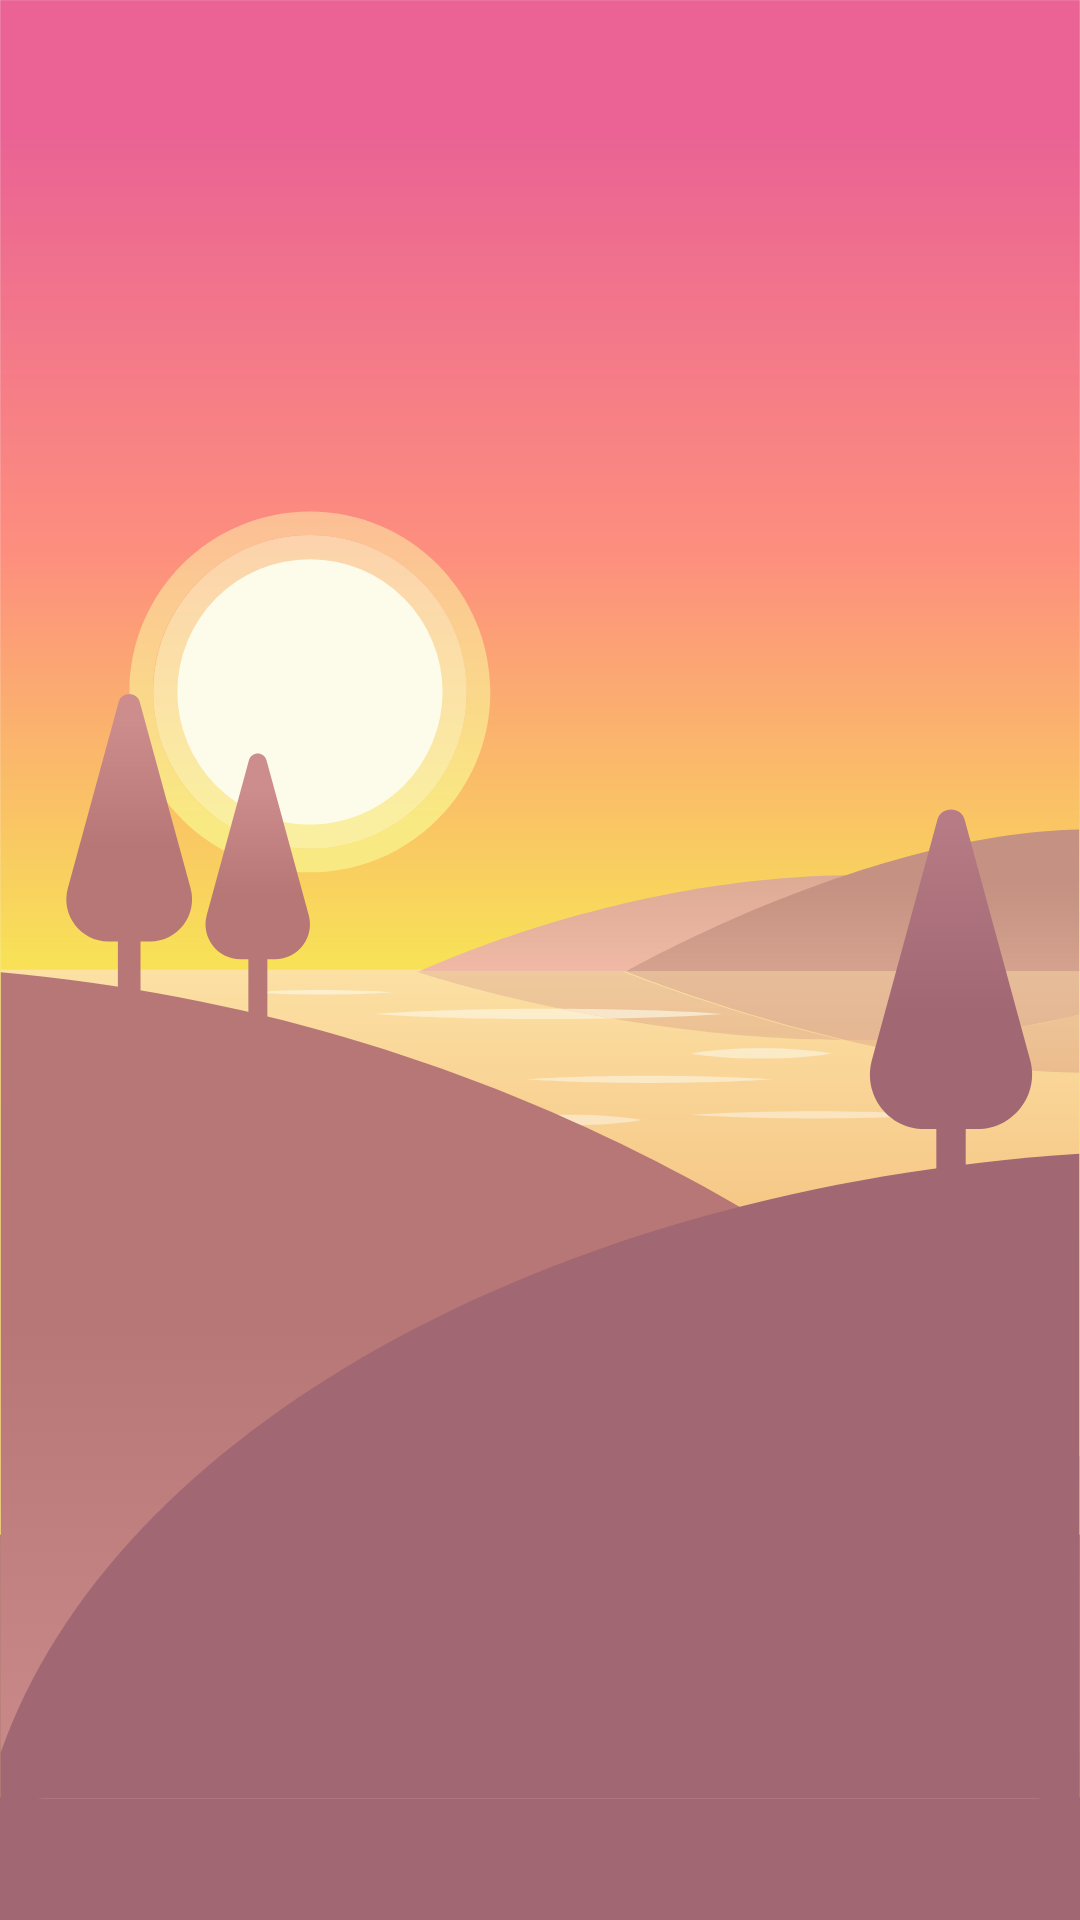

Reconstruct the res/layout file that produces this screen, plus the resources it refers to.
<!-- AndroidManifest.xml: application theme AppTheme -->
<!-- res/layout/fragment_back.xml -->
<?xml version="1.0" encoding="utf-8"?>
<androidx.constraintlayout.widget.ConstraintLayout xmlns:android="http://schemas.android.com/apk/res/android"
    xmlns:app="http://schemas.android.com/apk/res-auto"
    android:id="@+id/back_CL"
    android:layout_width="match_parent"
    android:layout_height="match_parent"
    android:background="@drawable/ic_day_background">

    <androidx.constraintlayout.widget.ConstraintLayout
        android:layout_width="fill_parent"
        android:layout_height="510dp"
        app:layout_constraintBottom_toBottomOf="parent"
        app:layout_constraintEnd_toEndOf="parent"
        app:layout_constraintStart_toStartOf="parent">

        <ImageView
            android:id="@+id/back_image"
            android:layout_width="wrap_content"
            android:layout_height="wrap_content"
            android:contentDescription="@string/main_image"
            app:layout_constraintBottom_toBottomOf="parent"
            app:layout_constraintEnd_toEndOf="parent"
            app:layout_constraintStart_toStartOf="parent"
            app:layout_constraintTop_toTopOf="parent"
            app:srcCompat="@drawable/ic_day_image" />
    </androidx.constraintlayout.widget.ConstraintLayout>
</androidx.constraintlayout.widget.ConstraintLayout>
<!-- resources referenced by this layout -->
<resources>
  <!-- drawable ic_day_background (drawable) -->
  <vector xmlns:android="http://schemas.android.com/apk/res/android"
      xmlns:aapt="http://schemas.android.com/aapt"
      android:width="1440dp"
      android:height="2960dp"
      android:viewportWidth="1440"
      android:viewportHeight="2960">
    <path
        android:pathData="M0.5,0.5h1439v2959h-1439z"
        android:strokeWidth="1"
        android:strokeColor="#979797"
        android:fillType="evenOdd">
      <aapt:attr name="android:fillColor">
        <gradient 
            android:startY="207.83647"
            android:startX="720"
            android:endY="1480"
            android:endX="720"
            android:type="linear">
          <item android:offset="0" android:color="#FFEA6394"/>
          <item android:offset="0.50999784" android:color="#FFFD8F7E"/>
          <item android:offset="1" android:color="#FFF8E157"/>
        </gradient>
      </aapt:attr>
    </path>
    <path
        android:pathData="M0,2366h1440v594h-1440z"
        android:strokeWidth="1"
        android:fillColor="#A16773"
        android:fillType="evenOdd"
        android:strokeColor="#00000000"/>
  </vector>
  <!-- drawable ic_day_image: vector/xml drawable (drawable, 17550 chars, omitted) -->
  <string name="main_image">main_image</string>
  <style name="AppTheme" parent="Theme.AppCompat.Light.NoActionBar">
          
          <item name="android:windowFullscreen">true</item>
          <item name="colorPrimary">@color/colorPrimary</item>
          <item name="colorPrimaryDark">@color/colorPrimaryDark</item>
          <item name="colorAccent">@color/colorAccent</item>
          <item name="android:textColor">#FFFFFF</item>
          <item name="fontFamily">sans-serif-light</item>
      </style>
  <!-- not gathered from this repository: default colours our renderer supplied (Android Studio template values) -->
  <color name="colorPrimary">#FF6200EE</color>
  <color name="colorPrimaryDark">#FF3700B3</color>
  <color name="colorAccent">#FF03DAC5</color>
</resources>
